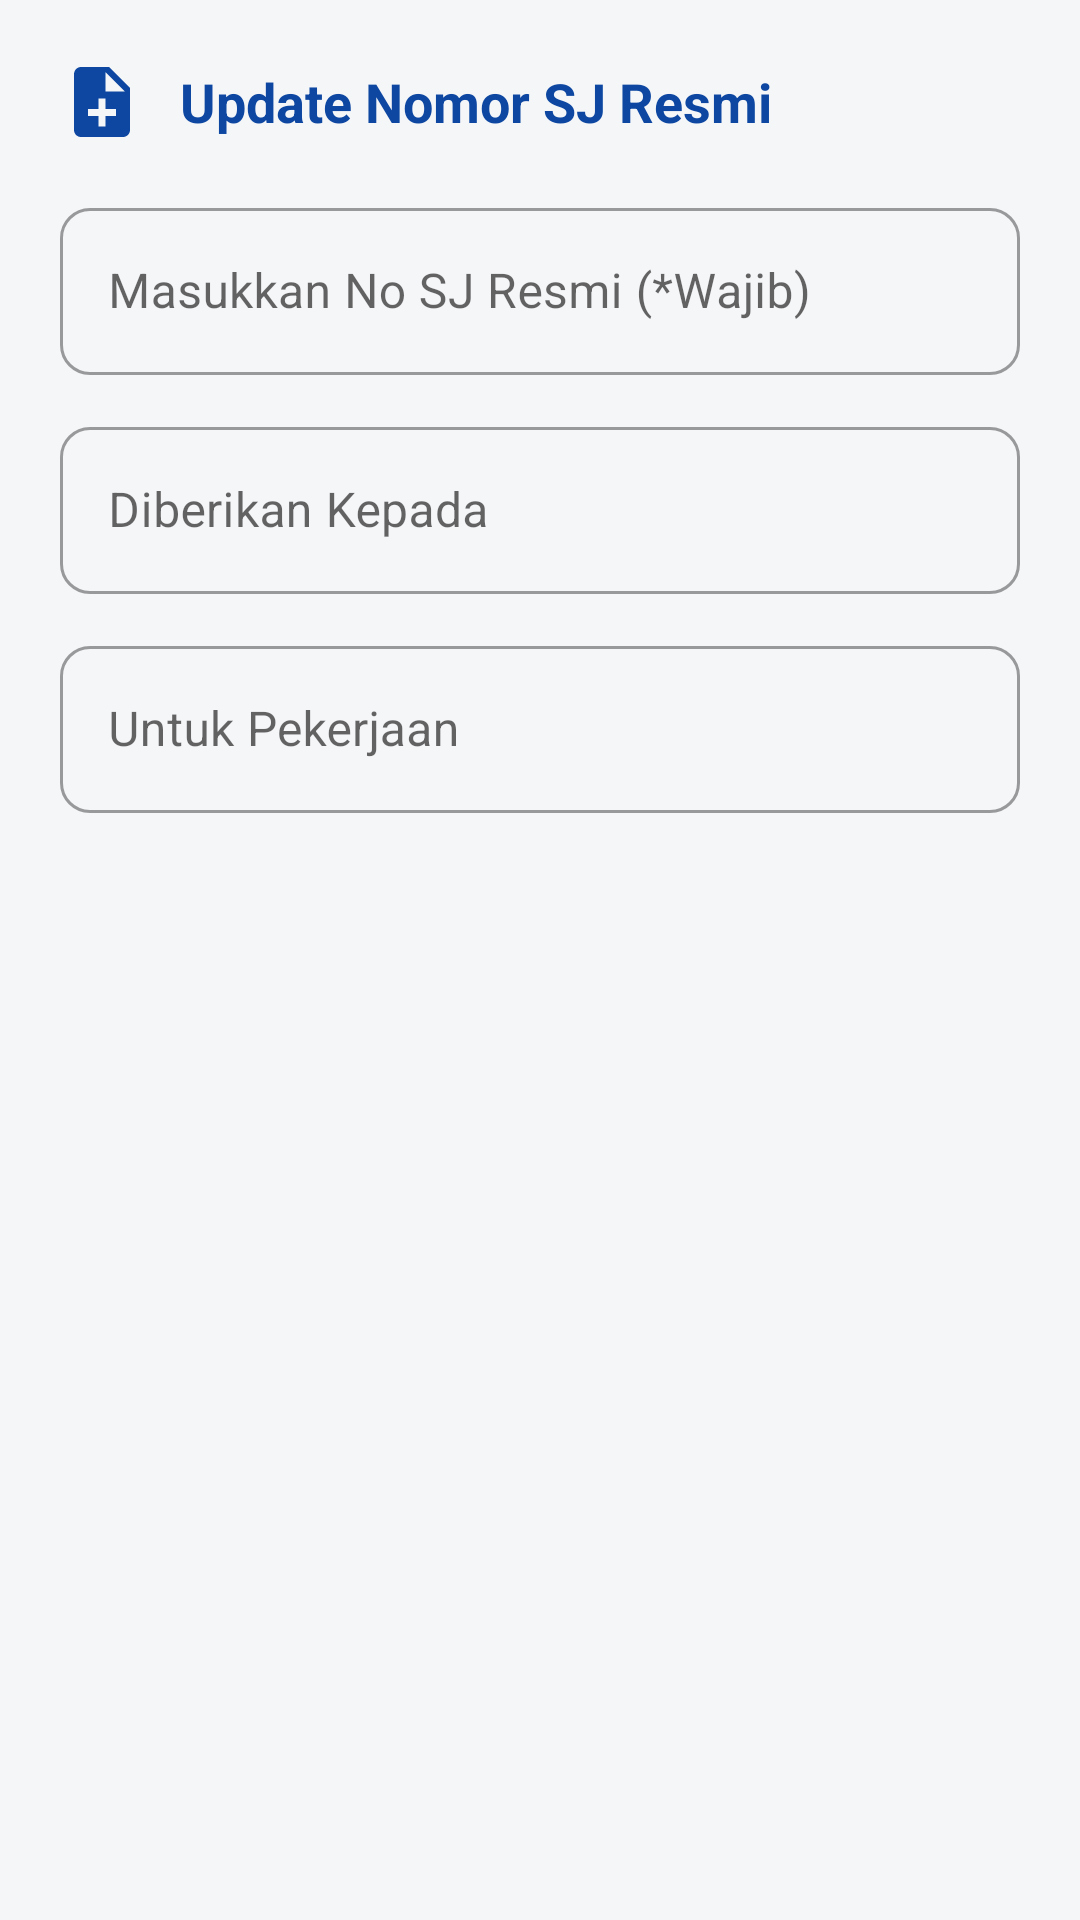

Write the Android layout XML for this screen, with the resource values it uses.
<!-- AndroidManifest.xml: application theme Theme.LogistikPintar -->
<!-- res/layout/dialog_update_sj.xml -->
<?xml version="1.0" encoding="utf-8"?>
<LinearLayout xmlns:android="http://schemas.android.com/apk/res/android"
    xmlns:app="http://schemas.android.com/apk/res-auto"
    android:layout_width="match_parent"
    android:layout_height="wrap_content"
    android:orientation="vertical"
    android:padding="20dp">

    
    <LinearLayout
        android:layout_width="match_parent"
        android:layout_height="wrap_content"
        android:orientation="horizontal"
        android:gravity="center_vertical"
        android:layout_marginBottom="16dp">

        <ImageView
            android:layout_width="28dp"
            android:layout_height="28dp"
            android:src="@drawable/ic_document_add"
            app:tint="@color/primary_blue"
            android:layout_marginEnd="12dp"
            android:contentDescription="Update SJ Icon"/>

        <TextView
            android:id="@+id/tvJudulDialog"
            android:layout_width="wrap_content"
            android:layout_height="wrap_content"
            android:text="Update Nomor SJ Resmi"
            android:textSize="18sp"
            android:textStyle="bold"
            android:textColor="@color/primary_blue"/>
    </LinearLayout>

    <com.google.android.material.textfield.TextInputLayout
        style="@style/Widget.MaterialComponents.TextInputLayout.OutlinedBox"
        android:layout_width="match_parent"
        android:layout_height="wrap_content"
        android:layout_marginBottom="12dp"
        app:boxCornerRadiusTopStart="10dp"
        app:boxCornerRadiusTopEnd="10dp"
        app:boxCornerRadiusBottomStart="10dp"
        app:boxCornerRadiusBottomEnd="10dp">

        <com.google.android.material.textfield.TextInputEditText
            android:id="@+id/etNoSjResmi"
            android:layout_width="match_parent"
            android:layout_height="wrap_content"
            android:hint="Masukkan No SJ Resmi (*Wajib)"
            android:inputType="textCapCharacters"/>
    </com.google.android.material.textfield.TextInputLayout>

    <com.google.android.material.textfield.TextInputLayout
        style="@style/Widget.MaterialComponents.TextInputLayout.OutlinedBox"
        android:layout_width="match_parent"
        android:layout_height="wrap_content"
        android:layout_marginBottom="12dp"
        app:boxCornerRadiusTopStart="10dp"
        app:boxCornerRadiusTopEnd="10dp"
        app:boxCornerRadiusBottomStart="10dp"
        app:boxCornerRadiusBottomEnd="10dp">

        <com.google.android.material.textfield.TextInputEditText
            android:id="@+id/etVendor"
            android:layout_width="match_parent"
            android:layout_height="wrap_content"
            android:hint="Diberikan Kepada"
            android:inputType="textCapWords"/>
    </com.google.android.material.textfield.TextInputLayout>

    <com.google.android.material.textfield.TextInputLayout
        style="@style/Widget.MaterialComponents.TextInputLayout.OutlinedBox"
        android:layout_width="match_parent"
        android:layout_height="wrap_content"
        app:boxCornerRadiusTopStart="10dp"
        app:boxCornerRadiusTopEnd="10dp"
        app:boxCornerRadiusBottomStart="10dp"
        app:boxCornerRadiusBottomEnd="10dp">

        <com.google.android.material.textfield.TextInputEditText
            android:id="@+id/etPekerjaan"
            android:layout_width="match_parent"
            android:layout_height="wrap_content"
            android:hint="Untuk Pekerjaan"
            android:inputType="textCapCharacters"/>
    </com.google.android.material.textfield.TextInputLayout>
</LinearLayout>
<!-- resources referenced by this layout -->
<resources>
  <color name="primary_blue">#0D47A1</color>
  <!-- drawable ic_document_add (drawable) -->
  <vector xmlns:android="http://schemas.android.com/apk/res/android"
      android:width="32dp"
      android:height="32dp"
      android:viewportWidth="24"
      android:viewportHeight="24">
    <path
        android:fillColor="#FF000000"
        android:pathData="M14,2H6c-1.1,0 -1.99,0.9 -1.99,2L4,20c0,1.1 0.89,2 1.99,2H18c1.1,0 2,-0.9 2,-2V8l-6,-6zm2,14h-3v3h-2v-3H8v-2h3v-3h2v3h3v2zm-3,-7V3.5L18.5,9H13z"/>
  </vector>
  <style name="Theme.LogistikPintar" parent="Base.Theme.LogistikPintar" />
  <style name="Base.Theme.LogistikPintar" parent="Theme.MaterialComponents.DayNight.NoActionBar">
          
          <item name="colorPrimary">@color/primary_blue</item>
          <item name="colorPrimaryVariant">@color/accent_blue</item>
          <item name="colorOnPrimary">@color/white</item>
          <item name="android:windowBackground">@color/bg_main</item>
          <item name="materialCalendarTheme">@style/CustomMaterialCalendarTheme</item>
      </style>
  <color name="accent_blue">#1976D2</color>
  <color name="white">#FFFFFFFF</color>
  <color name="bg_main">#F5F6F8</color>
  <style name="CustomMaterialCalendarTheme" parent="ThemeOverlay.MaterialComponents.MaterialCalendar">
          
      </style>
</resources>
